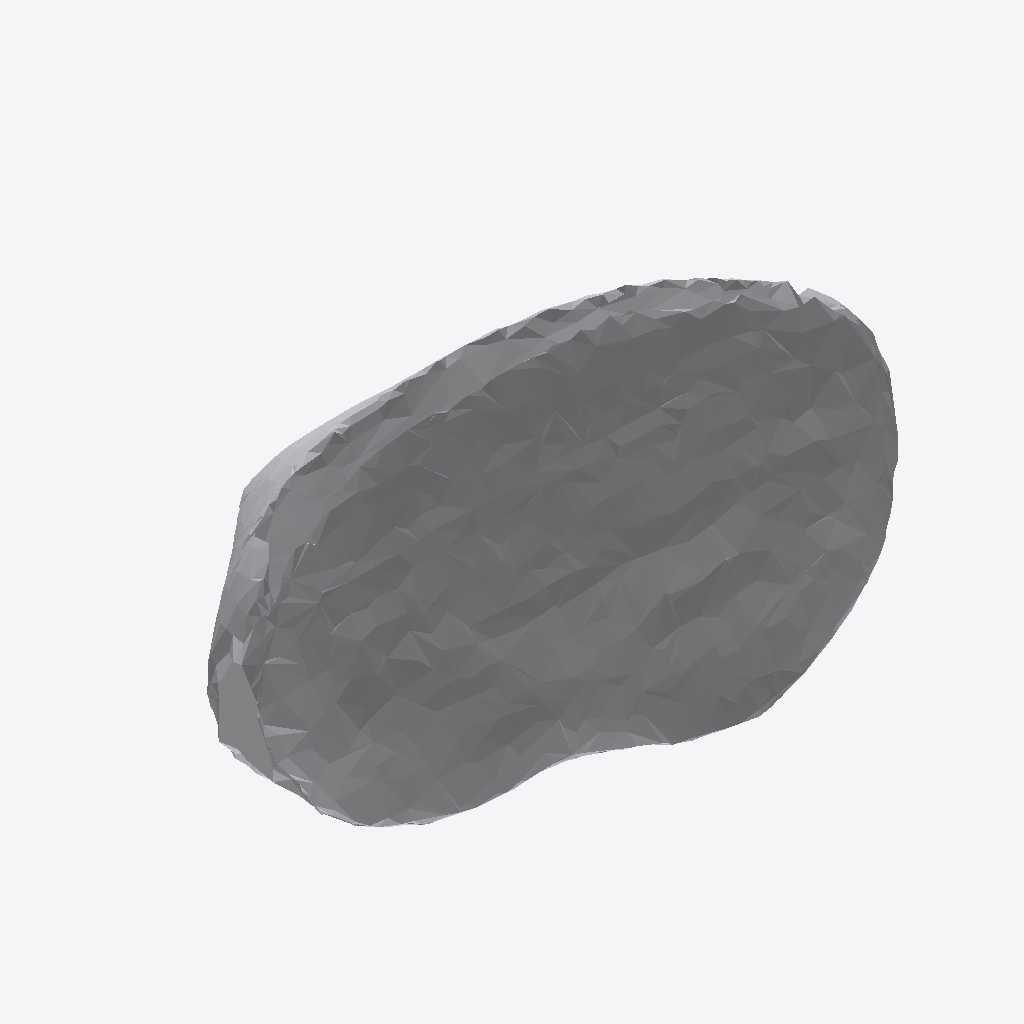
Isometric view of an IFC building model (IFC-SPF (STEP), schema IFC4, length unit metre), seen from the south-west, elements coloured by IFC class: 1 other element (light grey).
Extent 0.960 m × 0.479 m × 0.448 m (x, y, z). Storeys (1): Ground Floor at 0.00 m. Elements (1): 1 IfcFurniture.

HEADER;
FILE_DESCRIPTION(('ViewDefinition [CoordinationView]'),'2;1');
FILE_NAME('','2026-07-12T07:06:22',(''),(''),'IfcOpenShell 0.8.0','IfcOpenShell 0.8.0','');
FILE_SCHEMA(('IFC4'));
ENDSEC;
DATA;
#17=IFCPROJECT('0QrZVWeETDKv6$5fOfRBQx',#5,'Office Project',$,$,$,$,(#15),#10);
#20=IFCSITE('0ojH9aVkD9z9gY1InwyhPP',#5,'Site',$,$,#19,$,$,.ELEMENT.,$,$,$,$,$);
#22=IFCBUILDING('13KaG_xCDBoenYLbWPQmca',#5,'Building',$,$,#21,$,$,.ELEMENT.,$,$,$);
#24=IFCBUILDINGSTOREY('3RniE3PHD3DOgILbIJ$A5P',#5,'Ground Floor',$,$,#23,$,$,.ELEMENT.,0.0);
#35=IFCFURNITURE('1DQtD3VGzEexUwDne17BJW',#5,'list05_sofa',$,$,#34,#31,$,$);
ENDSEC;
